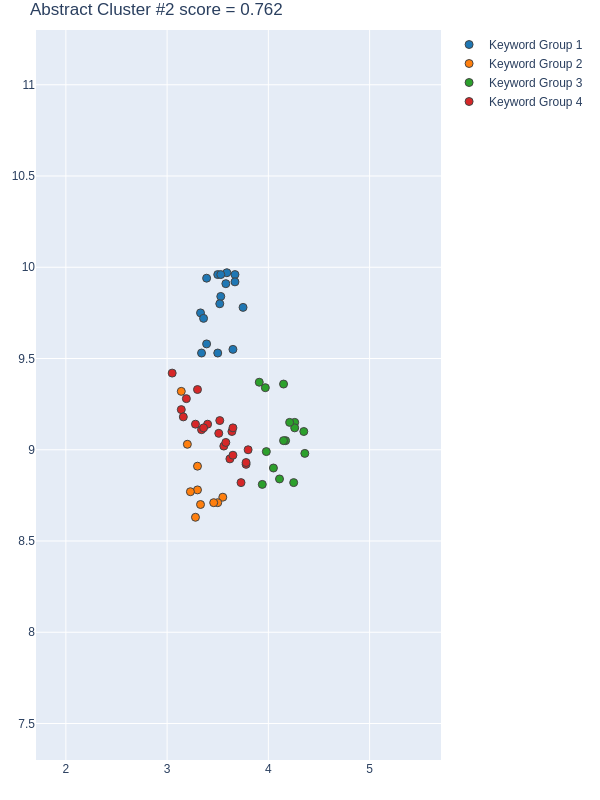

Source data for this figure (header and first rows):
group, score, num_keywords, keywords, num_docs, doc_ids, x, y
1, 0.9408, 16, ['random forest regression modelling', '…, 14, [39, 44, 56, 60, 79, 115, 119, 201, 215,…, [3.6700000763, 3.3900001049, 3.529999971…, [9.9600000381, 9.5799999237, 9.840000152…
2, 0.8772, 10, ['Cairo region', 'Dengue dynamic', 'Metr…, 9, [39, 56, 119, 216, 222, 229, 372, 456, 5…, [3.3299999237, 3.5499999523, 3.279999971…, [8.6999998093, 8.7399997711, 8.630000114…
3, 0.7565, 15, ['screen level air temperature data', 'p…, 13, [39, 56, 79, 119, 215, 216, 228, 247, 37…, [4.3499999046, 4.3600001335, 4.110000133…, [9.1000003815, 8.9799995422, 8.840000152…
4, 0.4739, 21, ['urban planning and design', 'Urban hea…, 18, [39, 60, 79, 115, 119, 201, 215, 216, 22…, [3.2799999714, 3.6199998856, 3.299999952…, [9.1400003433, 8.9499998093, 9.329999923…
5, -0.4914, 39, ['low cost instrumentation', 'urban land…, 20, [39, 44, 60, 79, 115, 119, 201, 215, 216…, [3.6199998856, 3.9400000572, 2.819999933…, [9.6199998856, 8.8100004196, 9.600000381…
